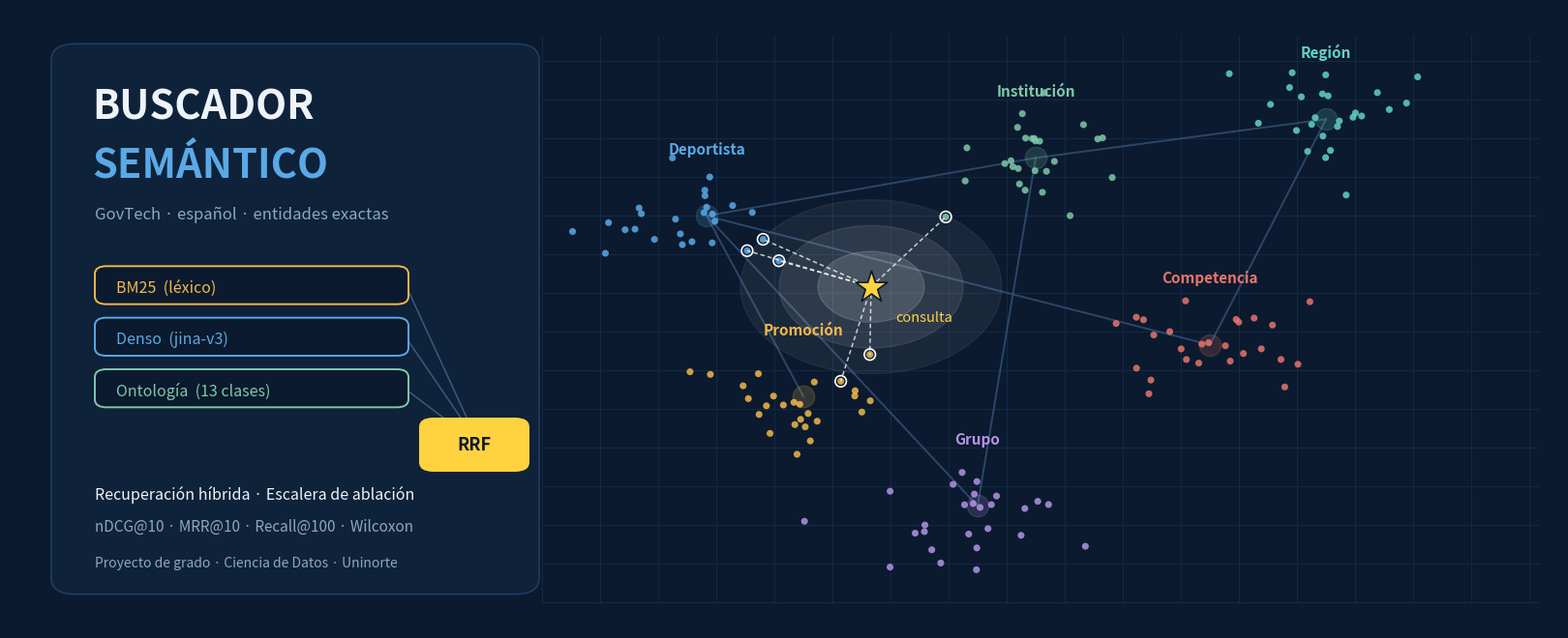

Reproduce this figure in Python. (Note: this script raises an exception after producing the figure.)
"""Genera la imagen de portada del libro (images/portada.png).

Espacio de embeddings estilizado: documentos agrupados por clase de la ontología,
aristas de la ontología entre clases, una consulta que recupera sus vecinos más
cercanos, y la fusión de las señales léxica y densa.
"""
from pathlib import Path

import matplotlib.pyplot as plt
import numpy as np
from matplotlib.patches import FancyBboxPatch

rng = np.random.default_rng(7)
FONDO, TINTA, SUAVE = "#0b1a2e", "#eef3fa", "#8fa6c4"
CLASES = {
    "Deportista": ((7.2, 6.4), "#5aa9e6"),
    "Institución": ((10.6, 7.3), "#7fc8a9"),
    "Promoción": ((8.2, 3.6), "#f2b84b"),
    "Competencia": ((12.4, 4.4), "#e8746b"),
    "Grupo": ((10.0, 1.9), "#b394e6"),
    "Región": ((13.6, 7.9), "#63d2c6"),
}
ARISTAS = [("Deportista", "Institución"), ("Deportista", "Promoción"),
           ("Deportista", "Grupo"), ("Institución", "Región"),
           ("Competencia", "Región"), ("Competencia", "Deportista"),
           ("Grupo", "Institución")]

fig = plt.figure(figsize=(16, 6.4), dpi=150)
ax = fig.add_axes([0, 0, 1, 1])
ax.set_xlim(0, 16); ax.set_ylim(0, 9.6); ax.axis("off")
fig.patch.set_facecolor(FONDO); ax.set_facecolor(FONDO)

# retícula tenue del espacio vectorial
for x in np.arange(5.5, 16, 0.6):
    ax.plot([x, x], [0.4, 9.2], color="#16304f", lw=0.5, zorder=0)
for y in np.arange(0.4, 9.4, 0.6):
    ax.plot([5.5, 15.8], [y, y], color="#16304f", lw=0.5, zorder=0)

# aristas de la ontología entre centros de clase
for a, b in ARISTAS:
    (xa, ya), _ = CLASES[a]; (xb, yb), _ = CLASES[b]
    ax.plot([xa, xb], [ya, yb], color="#3a5a82", lw=1.4, alpha=0.7, zorder=1)

# nubes de documentos por clase
docs = []
for nombre, ((cx, cy), color) in CLASES.items():
    pts = rng.normal([cx, cy], [0.55, 0.45], size=(26, 2))
    ax.scatter(pts[:, 0], pts[:, 1], s=26, color=color, alpha=0.85,
               edgecolors="none", zorder=2)
    ax.scatter([cx], [cy], s=260, color=color, alpha=0.18, zorder=1)
    ax.text(cx, cy + 0.95, nombre, color=color, fontsize=11, ha="center",
            fontweight="bold", zorder=4)
    docs.extend(pts.tolist())
docs = np.array(docs)

# consulta y sus vecinos más cercanos
q = np.array([8.9, 5.3])
d = np.linalg.norm(docs - q, axis=1)
for i in np.argsort(d)[:6]:
    ax.plot([q[0], docs[i, 0]], [q[1], docs[i, 1]], color="#ffffff", lw=1.1,
            ls=(0, (3, 2)), alpha=0.75, zorder=3)
    ax.scatter(*docs[i], s=70, facecolors="none", edgecolors="#ffffff", lw=1.2, zorder=4)
for r, a in [(1.35, 0.06), (0.95, 0.09), (0.55, 0.14)]:
    ax.add_patch(plt.Circle(q, r, color="#ffffff", alpha=a, zorder=2))
ax.scatter(*q, marker="*", s=620, color="#ffd23f", edgecolors=FONDO, lw=1.2, zorder=6)
ax.text(q[0] + 0.25, q[1] - 0.55, "consulta", color="#ffd23f", fontsize=10.5, zorder=6)

# panel de título a la izquierda
ax.add_patch(FancyBboxPatch((0.45, 0.55), 5.0, 8.5, boxstyle="round,pad=0.02,rounding_size=0.25",
                            facecolor="#0e2239", edgecolor="#1f3d63", lw=1.2, zorder=5))
ax.text(0.85, 7.9, "BUSCADOR", color=TINTA, fontsize=30, fontweight="bold", zorder=6)
ax.text(0.85, 7.0, "SEMÁNTICO", color="#5aa9e6", fontsize=30, fontweight="bold", zorder=6)
ax.text(0.88, 6.35, "GovTech · español · entidades exactas", color=SUAVE, fontsize=12, zorder=6)

y = 5.25
for etq, color in [("BM25  (léxico)", "#f2b84b"), ("Denso  (jina-v3)", "#5aa9e6"),
                   ("Ontología  (13 clases)", "#7fc8a9")]:
    ax.add_patch(FancyBboxPatch((0.9, y - 0.2), 3.2, 0.55, boxstyle="round,pad=0.02,rounding_size=0.12",
                                facecolor=FONDO, edgecolor=color, lw=1.4, zorder=6))
    ax.text(1.1, y + 0.03, etq, color=color, fontsize=11.5, va="center", zorder=7)
    ax.annotate("", xy=(4.85, 2.85), xytext=(4.1, y + 0.05),
                arrowprops=dict(arrowstyle="-", color="#3a5a82", lw=1.1), zorder=5)
    y -= 0.8
ax.add_patch(FancyBboxPatch((4.25, 2.45), 1.1, 0.8, boxstyle="round,pad=0.02,rounding_size=0.15",
                            facecolor="#ffd23f", edgecolor="none", zorder=6))
ax.text(4.8, 2.85, "RRF", color=FONDO, fontsize=13, fontweight="bold", ha="center", va="center", zorder=7)
ax.text(0.88, 2.0, "Recuperación híbrida · Escalera de ablación", color=TINTA, fontsize=11.5, zorder=6)
ax.text(0.88, 1.5, "nDCG@10 · MRR@10 · Recall@100 · Wilcoxon", color=SUAVE, fontsize=11, zorder=6)
ax.text(0.88, 0.95, "Proyecto de grado · Ciencia de Datos · Uninorte", color=SUAVE, fontsize=10, zorder=6)

salida = Path(__file__).resolve().parents[1] / "images" / "portada.png"
salida.parent.mkdir(exist_ok=True)
fig.savefig(salida, dpi=150, facecolor=FONDO)
print("escrita:", salida)
